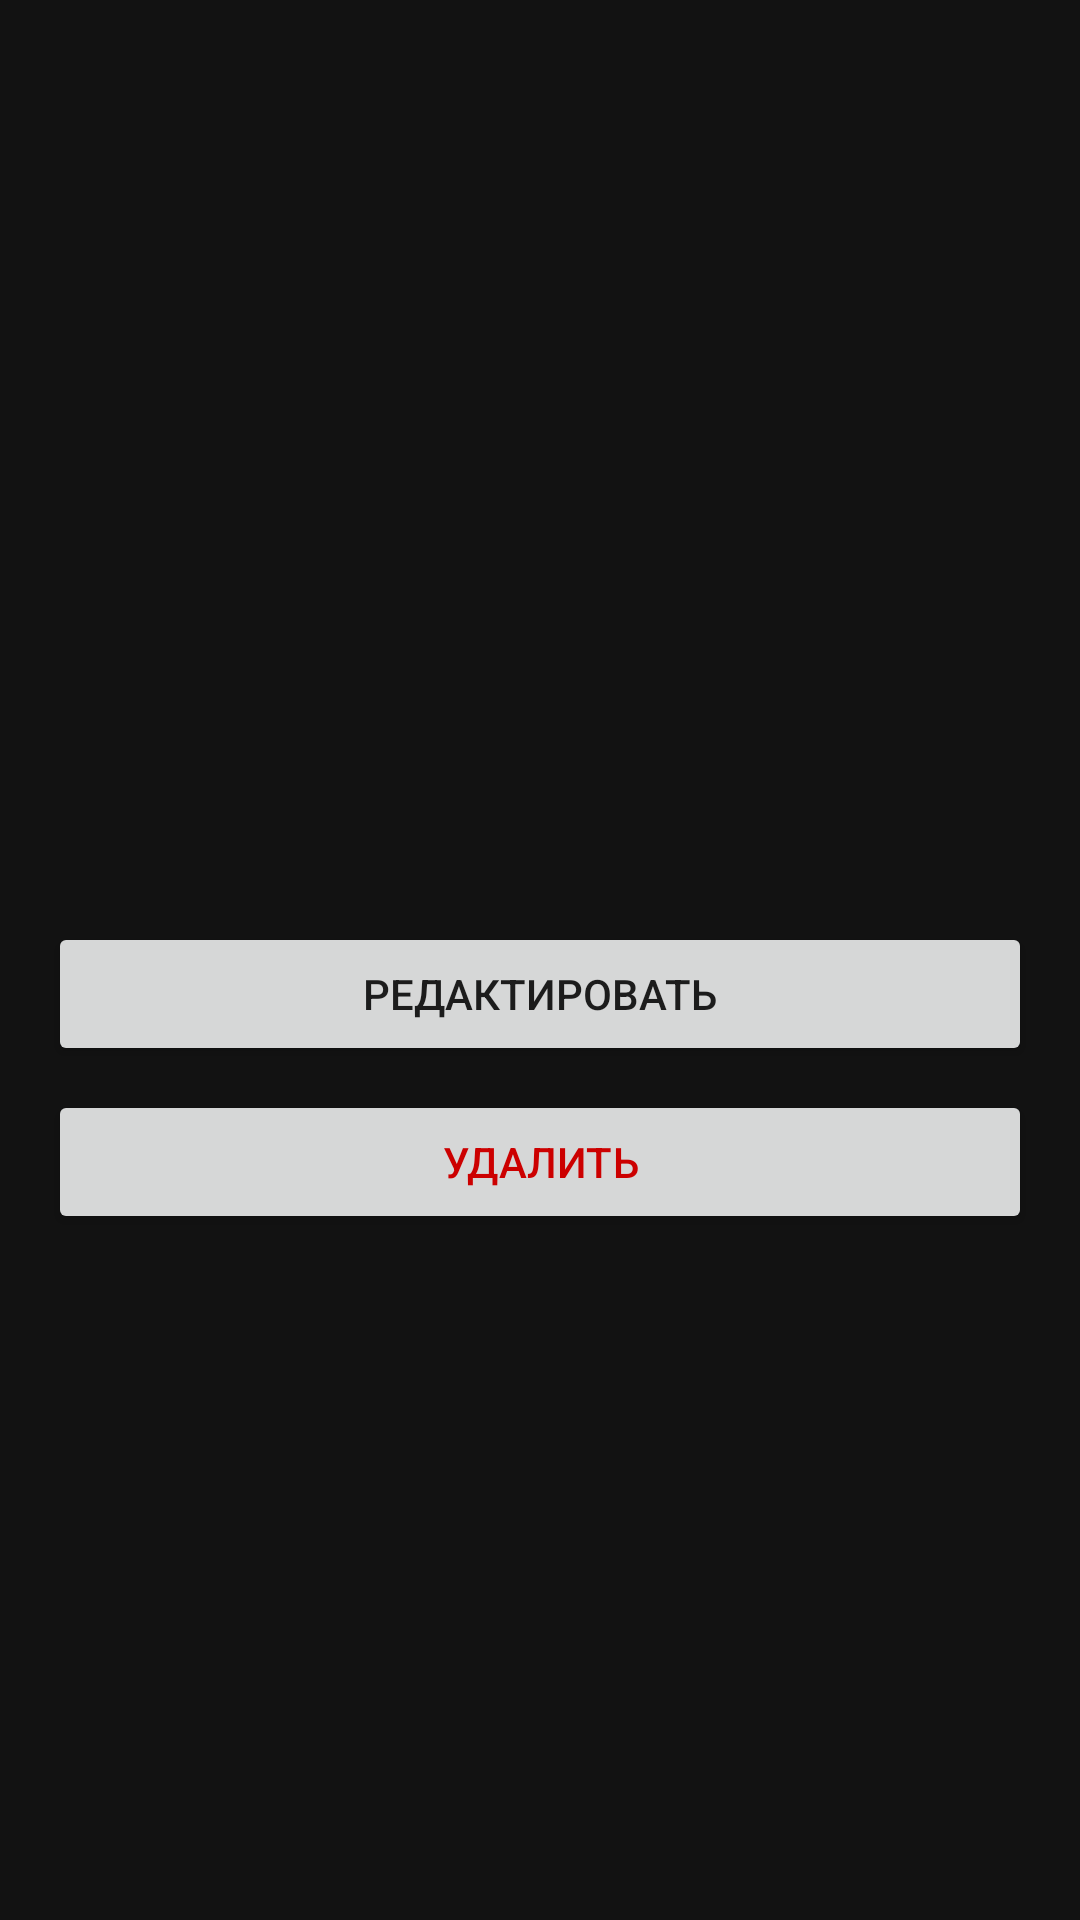

Here is an Android app screen rendered from its layout file. Give the layout XML and the strings, colors and styles it references.
<!-- AndroidManifest.xml: application theme Theme.MotorcycleAdmin -->
<!-- res/layout/activity_pizza_detail.xml -->
<?xml version="1.0" encoding="utf-8"?>
<ScrollView xmlns:android="http://schemas.android.com/apk/res/android"
    android:layout_width="match_parent"
    android:layout_height="match_parent">

    <LinearLayout
        android:orientation="vertical"
        android:padding="16dp"
        android:layout_width="match_parent"
        android:layout_height="wrap_content">

        <ImageView
            android:id="@+id/imageView"
            android:layout_width="match_parent"
            android:layout_height="200dp"
            android:scaleType="centerCrop" />

        <TextView
            android:id="@+id/tv_name"
            android:textSize="24sp"
            android:layout_marginTop="16dp"
            android:layout_width="match_parent"
            android:layout_height="wrap_content"
            android:textColor="@color/colorOrange" />

        <TextView
            android:id="@+id/tv_description"
            android:layout_marginTop="8dp"
            android:layout_width="match_parent"
            android:layout_height="wrap_content"
            android:textColor="@color/colorOrange" />

        <Button
            android:id="@+id/btnEdit"
            android:layout_width="match_parent"
            android:layout_height="wrap_content"
            android:text="Редактировать"
            android:layout_marginTop="16dp"/>

        <Button
            android:id="@+id/btnDelete"
            android:layout_width="match_parent"
            android:layout_height="wrap_content"
            android:text="Удалить"
            android:layout_marginTop="8dp"
            android:textColor="@android:color/holo_red_dark"/>
    </LinearLayout>
</ScrollView>
<!-- resources referenced by this layout -->
<resources>
  <color name="colorOrange">#FF6900</color>
  <style name="Theme.MotorcycleAdmin" parent="Theme.MaterialComponents.DayNight.NoActionBar">
          
          <item name="colorPrimary">@color/colorPrimary</item>
          <item name="colorPrimaryVariant">@color/colorPrimaryVariant</item>
          <item name="colorOnPrimary">@color/colorOnPrimary</item>
  
          
          <item name="colorSecondary">@color/colorSecondary</item>
          <item name="colorOnSecondary">@color/colorOnSecondary</item>
  
          
          <item name="android:colorBackground">@color/colorBackground</item>
          <item name="colorOnBackground">@color/colorOnBackground</item>
          <item name="colorSurface">@color/colorSurface</item>
          <item name="colorOnSurface">@color/colorOnSurface</item>
  
          
          <item name="colorError">@color/colorError</item>
          <item name="colorOnError">@color/colorOnError</item>
  
          
          <item name="android:statusBarColor" tools:targetApi="l">@color/colorPrimaryVariant</item>
          <item name="android:navigationBarColor">@color/colorSurface</item>
  
          
          <item name="materialButtonStyle">@style/Widget.MaterialComponents.Button</item>
      </style>
  <color name="colorPrimary">#1B1B1B</color>
  <color name="colorPrimaryVariant">#2C2C2C</color>
  <color name="colorOnPrimary">#FFFFFF</color>
  <color name="colorSecondary">#FF0000</color>
  <color name="colorOnSecondary">#FFFFFF</color>
  <color name="colorBackground">#121212</color>
  <color name="colorOnBackground">#E0E0E0</color>
  <color name="colorSurface">#1E1E1E</color>
  <color name="colorOnSurface">#FFFFFF</color>
  <color name="colorError">#D32F2F</color>
  <color name="colorOnError">#FFFFFF</color>
</resources>
